Image classification data set "images" (7timothyhn/Capstone-CNN-MIU-project on GitHub). Class labels (4): 4-4 time signature, half note, quarter note, whole note.

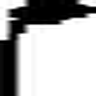
Label: quarter note

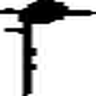
Label: quarter note

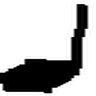
Label: quarter note

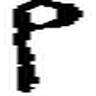
Label: half note

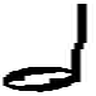
Label: half note

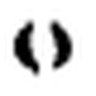
Label: whole note
